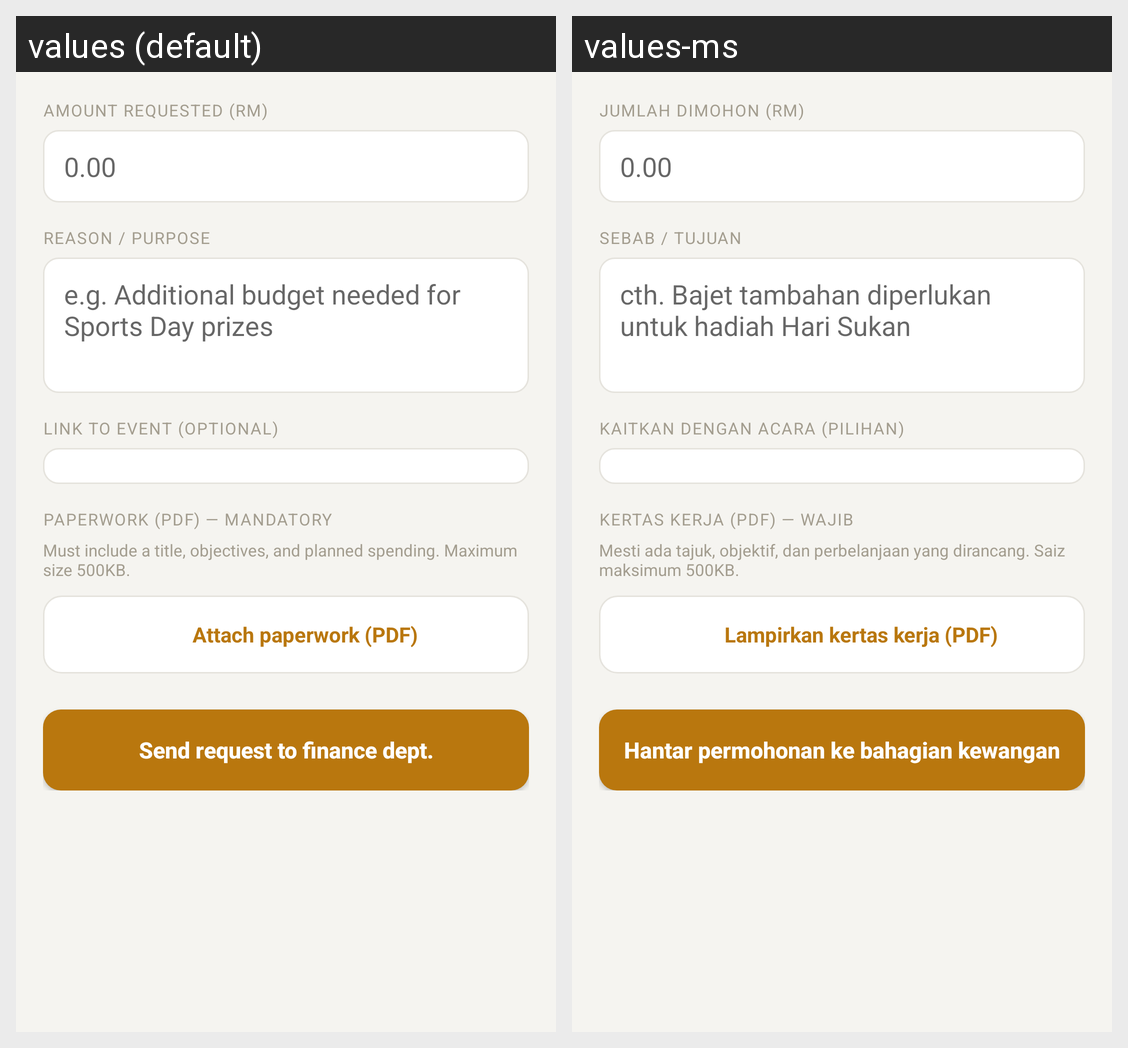

This grid shows one Android layout under two languages. Give, for every string resource on the screen, its name, the default text and each shown locale's text.
Android screen res/layout/activity_submit_fund_request.xml rendered under 2 locales, left to right: values (default), values-ms. Device: Nexus 5 (rendered at 1080×1920; each locale shown at half size, 540×960, under a caption strip naming it); theme Theme.SchoolFund.
Strings drawn on this screen, with the default value and each locale's value (text and hints the layout hard-codes, and strings that could not be matched under every locale, appear in the picture but are not listed):

label_amount_requested
  values: AMOUNT REQUESTED (RM)
  values-ms: JUMLAH DIMOHON (RM)

label_reason_purpose
  values: REASON / PURPOSE
  values-ms: SEBAB / TUJUAN

hint_reason_example
  values: e.g. Additional budget needed for Sports Day prizes
  values-ms: cth. Bajet tambahan diperlukan untuk hadiah Hari Sukan

label_link_event_optional
  values: LINK TO EVENT (OPTIONAL)
  values-ms: KAITKAN DENGAN ACARA (PILIHAN)

label_work_paper_mandatory
  values: PAPERWORK (PDF) — MANDATORY
  values-ms: KERTAS KERJA (PDF) — WAJIB

work_paper_requirement
  values: Must include a title, objectives, and planned spending. Maximum size 500KB.
  values-ms: Mesti ada tajuk, objektif, dan perbelanjaan yang dirancang. Saiz maksimum 500KB.

btn_attach_work_paper
  values: Attach paperwork (PDF)
  values-ms: Lampirkan kertas kerja (PDF)

btn_send_request
  values: Send request to finance dept.
  values-ms: Hantar permohonan ke bahagian kewangan
